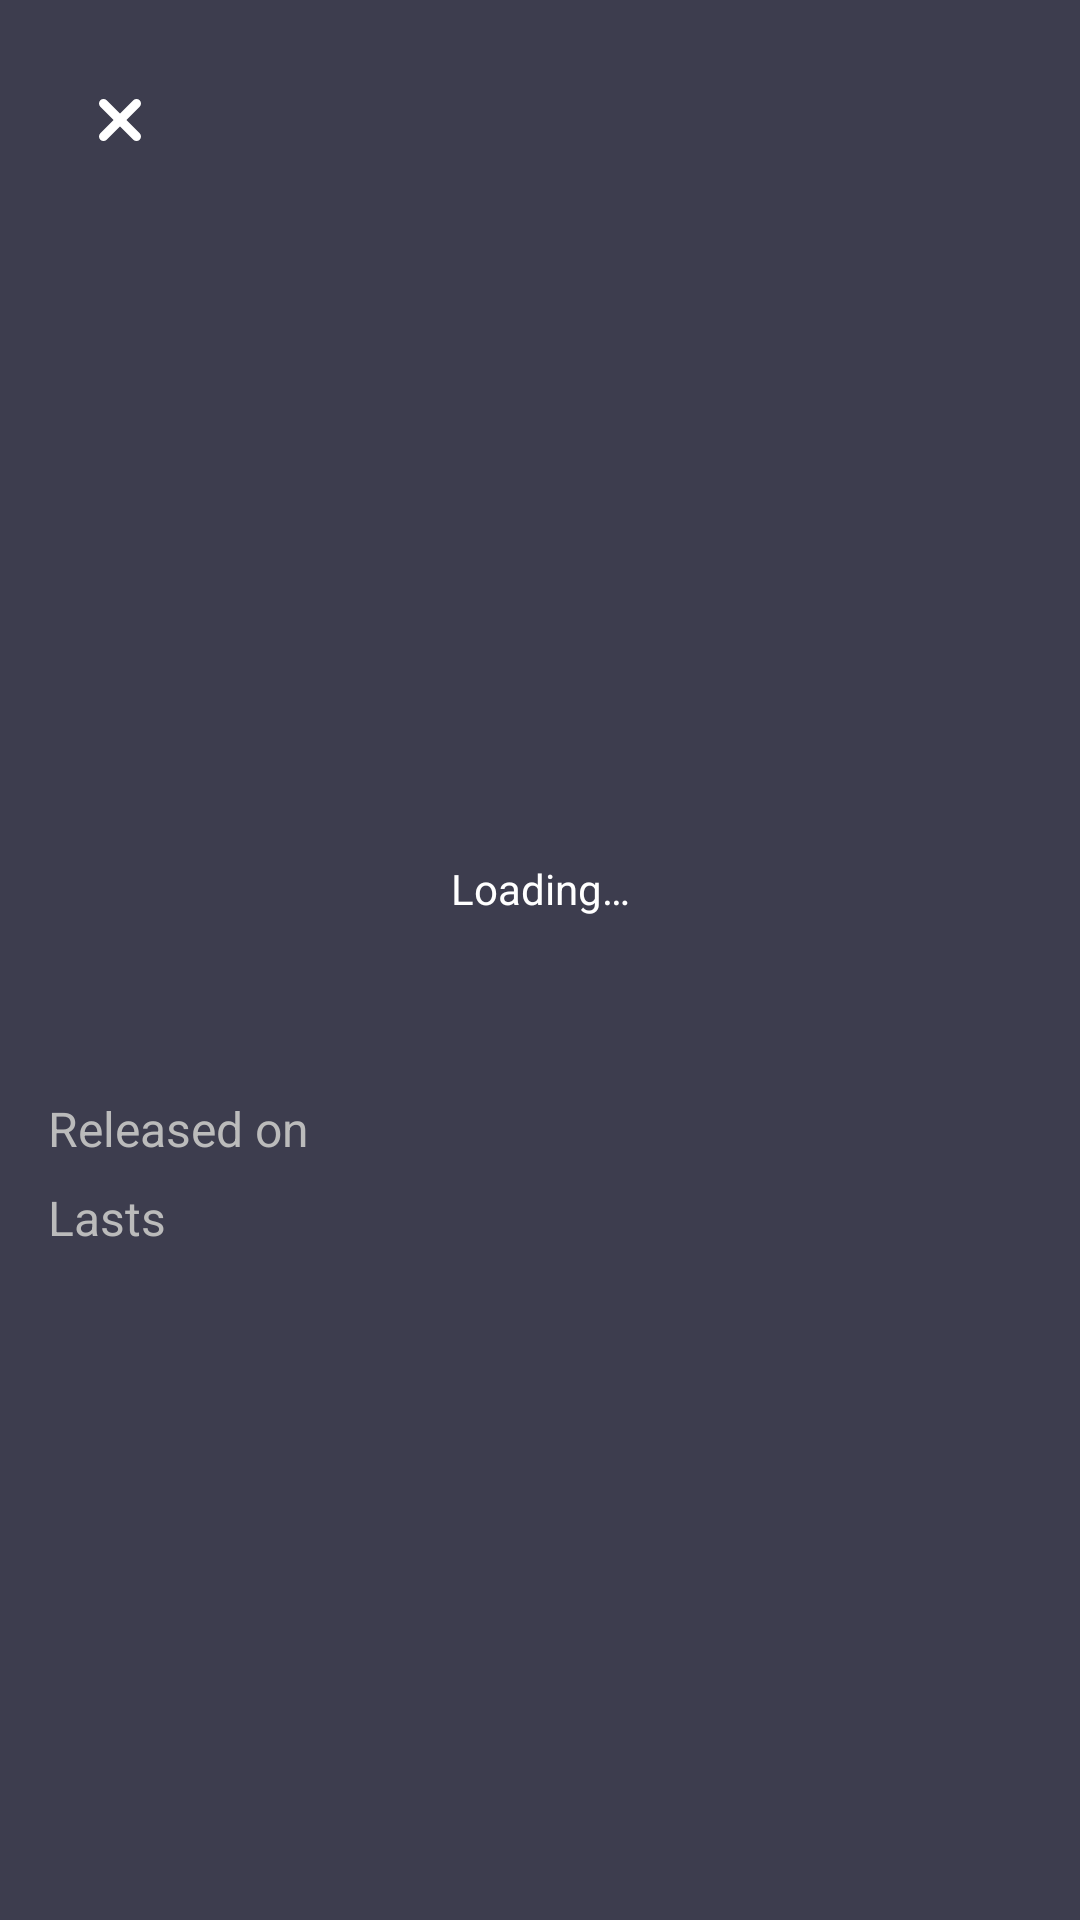

This screen was rendered from an Android layout file. Write that file and the resources it references.
<!-- AndroidManifest.xml: application theme AppTheme -->
<!-- res/layout/activity_detail.xml -->
<?xml version="1.0" encoding="utf-8"?>
<androidx.constraintlayout.widget.ConstraintLayout
    xmlns:android="http://schemas.android.com/apk/res/android"
    xmlns:app="http://schemas.android.com/apk/res-auto"
    xmlns:tools="http://schemas.android.com/tools"
    android:layout_width="match_parent"
    android:layout_height="match_parent"
    android:background="@color/colorPrimary">

    <ImageButton
        android:id="@+id/iv_close"
        android:layout_width="@dimen/closeIcon"
        android:layout_height="@dimen/closeIcon"
        android:layout_marginStart="@dimen/maxMargin"
        android:layout_marginTop="@dimen/maxMargin"
        android:background="@null"
        android:contentDescription="@string/close_details"
        android:foreground="@drawable/ripple_circle"
        android:src="@drawable/ic_close"
        app:layout_constraintStart_toStartOf="parent"
        app:layout_constraintTop_toTopOf="parent"
        tools:ignore="UnusedAttribute" />

    <TextView
        android:id="@+id/tv_detail_title"
        style="@style/PageTitle"
        android:layout_width="0dp"
        android:layout_height="wrap_content"
        android:layout_marginStart="@dimen/maxMargin"
        android:layout_marginEnd="@dimen/maxMargin"
        android:maxLines="2"
        app:layout_constraintBottom_toBottomOf="@+id/iv_close"
        app:layout_constraintEnd_toEndOf="parent"
        app:layout_constraintHorizontal_bias="0.0"
        app:layout_constraintStart_toEndOf="@+id/iv_close"
        app:layout_constraintTop_toTopOf="@+id/iv_close"
        tools:text="TextView" />

    <ScrollView
        android:layout_width="0dp"
        android:layout_height="0dp"
        android:layout_marginTop="@dimen/standardMargin"
        app:layout_constraintBottom_toBottomOf="parent"
        app:layout_constraintEnd_toEndOf="parent"
        app:layout_constraintStart_toStartOf="parent"
        app:layout_constraintTop_toBottomOf="@+id/tv_detail_title">

        <androidx.constraintlayout.widget.ConstraintLayout

            android:layout_width="match_parent"
            android:layout_height="wrap_content">

            <TextView
                android:id="@+id/tv_detail_overview"
                android:layout_width="0dp"
                android:layout_height="wrap_content"
                android:layout_marginStart="@dimen/maxMargin"
                android:layout_marginTop="@dimen/maxMargin"
                android:layout_marginEnd="@dimen/maxMargin"
                android:textColor="@android:color/white"
                android:textSize="@dimen/normalTextSize"
                app:layout_constraintEnd_toEndOf="parent"
                app:layout_constraintStart_toStartOf="parent"
                app:layout_constraintTop_toBottomOf="@+id/tv_last_label" />

            <ImageView
                android:id="@+id/iv_details_poster"
                android:layout_width="@dimen/movieItemMaxWidth"
                android:layout_height="@dimen/movieItemMaxHeight"
                android:layout_marginTop="@dimen/maxMargin"
                app:layout_constraintEnd_toEndOf="parent"
                app:layout_constraintStart_toStartOf="parent"
                app:layout_constraintTop_toBottomOf="@+id/tv_detail_title"
                tools:srcCompat="@android:drawable/alert_light_frame" />

            <TextView
                android:id="@+id/tv_date_label"
                android:layout_width="wrap_content"
                android:layout_height="wrap_content"
                android:layout_marginStart="@dimen/maxMargin"
                android:layout_marginTop="@dimen/maxMargin"
                android:text="@string/released_on"
                android:textColor="@color/colorGray"
                android:textSize="@dimen/normalTextSize"
                app:layout_constraintStart_toStartOf="parent"
                app:layout_constraintTop_toBottomOf="@+id/iv_details_poster" />

            <TextView
                android:id="@+id/tv_last_label"
                android:layout_width="wrap_content"
                android:layout_height="wrap_content"
                android:layout_marginTop="@dimen/standardMargin"
                android:text="@string/lasts"
                android:textColor="@color/colorGray"
                android:textSize="@dimen/normalTextSize"
                app:layout_constraintStart_toStartOf="@+id/tv_date_label"
                app:layout_constraintTop_toBottomOf="@+id/tv_date_label" />

            <TextView
                android:id="@+id/tv_detail_date"
                android:layout_width="wrap_content"
                android:layout_height="wrap_content"
                android:layout_marginStart="@dimen/standardMargin"
                android:textColor="@android:color/white"
                android:textSize="@dimen/normalTextSize"
                app:layout_constraintBottom_toBottomOf="@+id/tv_date_label"
                app:layout_constraintStart_toEndOf="@+id/tv_date_label"
                app:layout_constraintTop_toTopOf="@+id/tv_date_label"
                tools:text="TextView" />

            <TextView
                android:id="@+id/tv_detail_runtime"
                android:layout_width="wrap_content"
                android:layout_height="wrap_content"
                android:layout_marginStart="@dimen/standardMargin"
                android:textColor="@android:color/white"
                android:textSize="@dimen/normalTextSize"
                app:layout_constraintBottom_toBottomOf="@+id/textView5"
                app:layout_constraintStart_toEndOf="@+id/tv_last_label"
                app:layout_constraintTop_toTopOf="@+id/tv_last_label"
                tools:text="TextView" />

            <include
                layout="@layout/layout_loading"
                android:layout_width="match_parent"
                android:layout_height="@dimen/movieItemMinHeight"
                app:layout_constraintBottom_toBottomOf="parent"
                app:layout_constraintEnd_toEndOf="parent"
                app:layout_constraintStart_toStartOf="parent"
                app:layout_constraintTop_toTopOf="parent">

            </include>

            <androidx.recyclerview.widget.RecyclerView
                android:id="@+id/rv_detail_langs"
                android:layout_width="match_parent"
                android:layout_height="0dp"
                android:layout_marginStart="@dimen/maxMargin"
                android:layout_marginTop="@dimen/maxMargin"
                android:layout_marginEnd="@dimen/maxMargin"
                app:layout_constraintEnd_toEndOf="parent"
                app:layout_constraintStart_toStartOf="parent"
                app:layout_constraintTop_toBottomOf="@+id/tv_detail_overview" />

            <androidx.recyclerview.widget.RecyclerView
                android:id="@+id/rv_detail_genres"
                android:layout_width="match_parent"
                android:layout_height="wrap_content"
                android:layout_marginStart="@dimen/maxMargin"
                android:layout_marginTop="@dimen/standardMargin"
                android:layout_marginEnd="@dimen/maxMargin"
                android:layout_marginBottom="@dimen/maxMargin"
                app:layout_constraintBottom_toBottomOf="parent"
                app:layout_constraintEnd_toEndOf="parent"
                app:layout_constraintStart_toStartOf="parent"
                app:layout_constraintTop_toBottomOf="@+id/rv_detail_langs" />

            <androidx.constraintlayout.widget.Group
                android:id="@+id/gr_details_info"
                android:layout_width="wrap_content"
                android:layout_height="wrap_content"
                app:constraint_referenced_ids="tv_detail_title,tv_detail_date,tv_detail_runtime,tv_date_label,tv_last_label,iv_details_poster"
                app:layout_constraintStart_toStartOf="parent"
                app:layout_constraintTop_toTopOf="parent" />

        </androidx.constraintlayout.widget.ConstraintLayout>

    </ScrollView>

</androidx.constraintlayout.widget.ConstraintLayout>
<!-- res/layout/layout_loading.xml (included above) -->
<?xml version="1.0" encoding="utf-8"?>
<androidx.constraintlayout.widget.ConstraintLayout xmlns:android="http://schemas.android.com/apk/res/android"
    android:layout_width="match_parent"
    android:layout_height="match_parent"
    xmlns:app="http://schemas.android.com/apk/res-auto">
    <ProgressBar
        android:id="@+id/pg_loading"
        style="?android:attr/progressBarStyle"
        android:layout_width="wrap_content"
        android:layout_height="wrap_content"
        android:theme="@style/ProgressBarStyle"
        app:layout_constraintBottom_toTopOf="@+id/tv_loading"
        app:layout_constraintEnd_toEndOf="parent"
        app:layout_constraintHorizontal_bias="0.5"
        app:layout_constraintStart_toStartOf="parent"
        app:layout_constraintTop_toTopOf="parent"
        app:layout_constraintVertical_bias="0.45"
        app:layout_constraintVertical_chainStyle="packed" />

    <TextView
        android:id="@+id/tv_loading"
        android:layout_width="wrap_content"
        android:layout_height="wrap_content"
        android:layout_marginTop="@dimen/standardMargin"
        android:text="@string/loading"
        android:textColor="@android:color/white"
        app:layout_constraintBottom_toBottomOf="parent"
        app:layout_constraintEnd_toEndOf="parent"
        app:layout_constraintHorizontal_bias="0.5"
        app:layout_constraintStart_toStartOf="parent"
        app:layout_constraintTop_toBottomOf="@+id/pg_loading" />

    <Button
        android:id="@+id/btn_retry"
        style="@style/Widget.AppCompat.Button.Borderless"
        android:layout_width="wrap_content"
        android:layout_height="wrap_content"
        android:layout_marginTop="8dp"
        android:text="@string/retry"
        android:textColor="@color/colorAccent"
        android:visibility="gone"
        app:layout_constraintEnd_toEndOf="parent"
        app:layout_constraintStart_toStartOf="parent"
        app:layout_constraintTop_toBottomOf="@+id/tv_loading" />

    <androidx.constraintlayout.widget.Group
        android:id="@+id/loading_group"
        android:layout_width="wrap_content"
        android:layout_height="wrap_content"
        app:constraint_referenced_ids="tv_loading,pg_loading" />
</androidx.constraintlayout.widget.ConstraintLayout>
<!-- resources referenced by this layout -->
<resources>
  <color name="colorAccent">#6effc8</color>
  <color name="colorGray">#bbbbbb</color>
  <color name="colorPrimary">#3d3d4e</color>
  <dimen name="closeIcon">48dp</dimen>
  <dimen name="maxMargin">16dp</dimen>
  <dimen name="movieItemMaxHeight">285dp</dimen>
  <dimen name="movieItemMaxWidth">200dp</dimen>
  <dimen name="movieItemMinHeight">300dp</dimen>
  <dimen name="normalTextSize">16sp</dimen>
  <dimen name="standardMargin">8dp</dimen>
  <!-- drawable ic_close (drawable) -->
  <vector xmlns:android="http://schemas.android.com/apk/res/android"
      android:width="32dp"
      android:height="32dp"
      android:viewportWidth="32"
      android:viewportHeight="32">
  
    <path
        android:pathData="M10.5,10.5L21.5,21.5"
        android:strokeWidth="3"
        android:fillColor="@android:color/white"
        android:strokeColor="@android:color/white"
        android:strokeLineCap="round"/>
    <path
        android:pathData="M21.5,10.5L10.5,21.5"
        android:strokeWidth="3"
        android:fillColor="@android:color/white"
        android:strokeColor="@android:color/white"
        android:strokeLineCap="round"/>
  </vector>
  <!-- drawable ripple_circle (drawable) -->
  <?xml version="1.0" encoding="utf-8"?>
  <ripple xmlns:android="http://schemas.android.com/apk/res/android"
      android:color="@color/colorPrimaryDark"
      android:radius="@dimen/rippleRadius" />
  <string name="close_details">close movie details</string>
  <string name="lasts">Lasts</string>
  <string name="loading">Loading…</string>
  <string name="released_on">Released on</string>
  <style name="PageTitle">
          <item name="android:textSize">24sp</item>
          <item name="android:textStyle">bold</item>
          <item name="android:textColor">@android:color/white</item>
      </style>
  <style name="ProgressBarStyle">
          <item name="colorAccent">@color/colorGray</item>
      </style>
  <style name="AppTheme" parent="Theme.MaterialComponents.Light.NoActionBar">
          
          <item name="colorPrimary">@color/colorPrimary</item>
          <item name="colorPrimaryDark">@color/colorPrimaryDark</item>
          <item name="colorAccent">@color/colorAccent</item>
          <item name="android:textColorPrimary">@android:color/white</item>
          <item name="bottomNavigationStyle">@style/BottomNavigationViewStyle</item>
  
      </style>
  <color name="colorPrimaryDark">#2D2D39</color>
  <dimen name="rippleRadius">16dp</dimen>
  <style name="BottomNavigationViewStyle" parent="Widget.MaterialComponents.BottomNavigationView.Colored">
          <item name="android:background">@color/colorPrimary</item>
          <item name="itemTextColor">@color/bottom_nav_item_color</item>
          <item name="itemIconTint">@color/bottom_nav_item_color</item>
      </style>
</resources>
